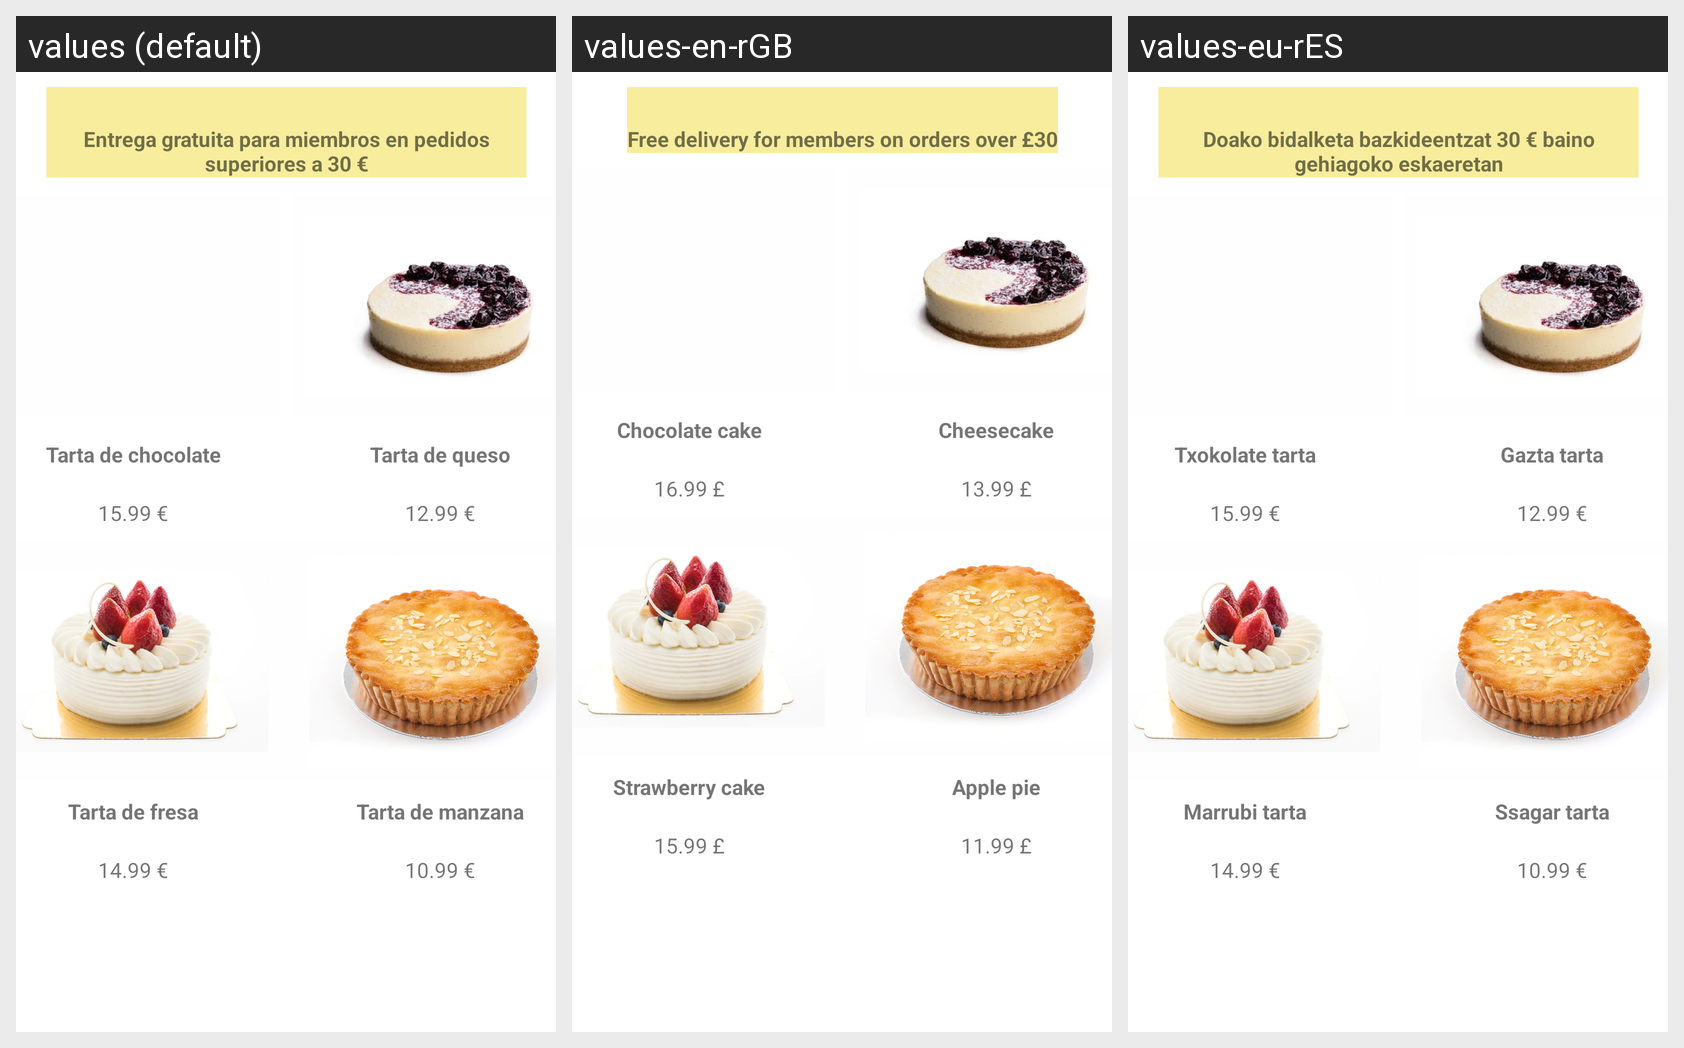

The Android screen below is rendered under several locales of the same app. Produce the string resources it draws, with the default and per-locale values.
Android screen res/layout/activity_main4.xml rendered under 3 locales, left to right: values (default), values-en-rGB, values-eu-rES. Device: Nexus 5 (rendered at 1080×1920; each locale shown at half size, 540×960, under a caption strip naming it); theme Theme.TartAttack.
Strings drawn on this screen, with the default value and each locale's value (text and hints the layout hard-codes appear in the picture but are not listed):

envio
  values: Entrega gratuita para miembros en pedidos superiores a 30 €
  values-en-rGB: Free delivery for members on orders over £30
  values-eu-rES: Doako bidalketa bazkideentzat 30 € baino gehiagoko eskaeretan

tart_choclat
  values: Tarta de chocolate
  values-en-rGB: Chocolate cake
  values-eu-rES: Txokolate tarta

tart_de_queso
  values: Tarta de queso
  values-en-rGB: Cheesecake
  values-eu-rES: Gazta tarta

precio_tc
  values: 15.99 €
  values-en-rGB: 16.99 £
  values-eu-rES: 15.99 €

precio_tq
  values: 12.99 €
  values-en-rGB: 13.99 £
  values-eu-rES: 12.99 €

tarta_fresa
  values: Tarta de fresa
  values-en-rGB: Strawberry cake
  values-eu-rES: Marrubi tarta

tart_manzana
  values: Tarta de manzana
  values-en-rGB: Apple pie
  values-eu-rES: Ssagar tarta

precio_tf
  values: 14.99 €
  values-en-rGB: 15.99 £
  values-eu-rES: 14.99 €

precio_tm
  values: 10.99 €
  values-en-rGB: 11.99 £
  values-eu-rES: 10.99 €
